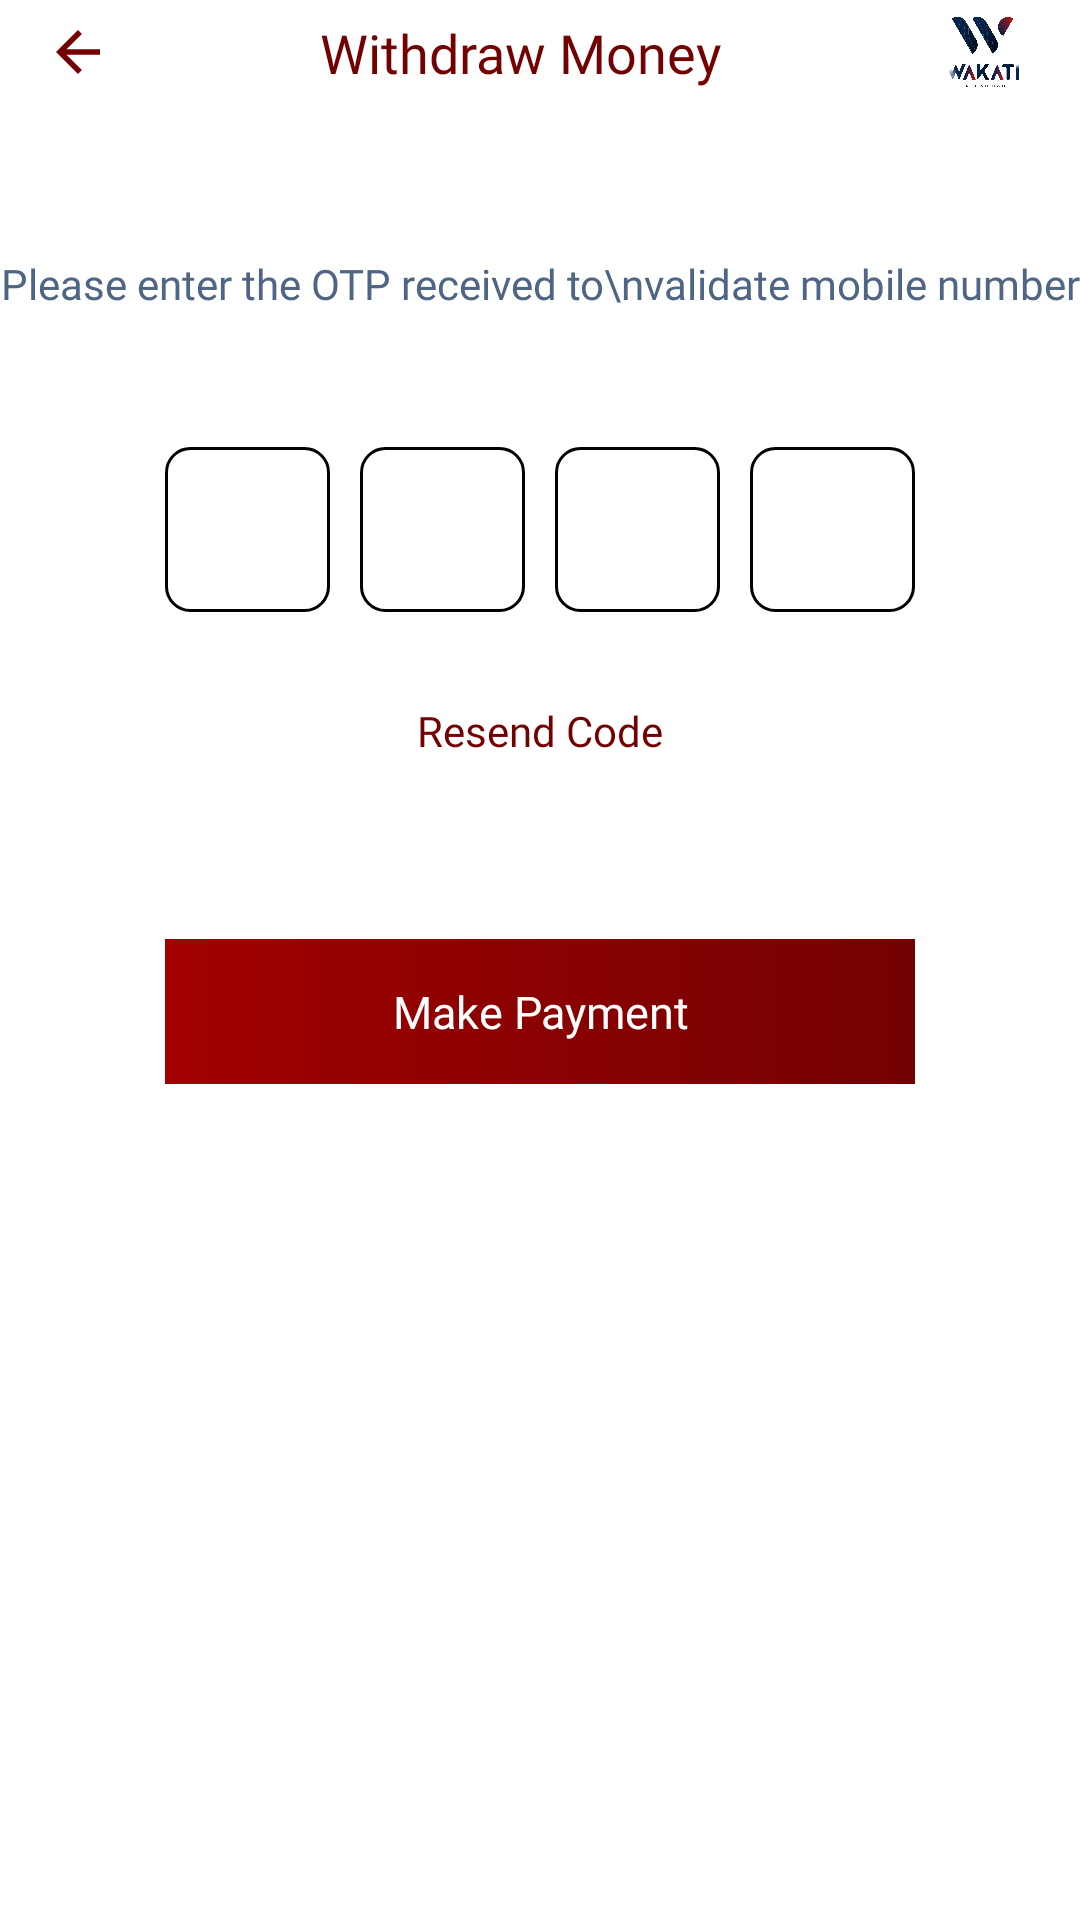

Layout XML and referenced resources for this Android screen:
<!-- AndroidManifest.xml: application theme Theme.wakati_kotlin -->
<!-- res/layout/activity_dealer_transfer_otpactivity.xml -->
<?xml version="1.0" encoding="utf-8"?>
<RelativeLayout xmlns:android="http://schemas.android.com/apk/res/android"
    android:layout_width="match_parent"
    android:layout_height="match_parent"
    xmlns:tools="http://schemas.android.com/tools"
    tools:context=".dealer.DealerTransferOTPActivity"
    android:background="@color/white">

    

    <LinearLayout
        android:id="@+id/topLayout"
        android:layout_width="match_parent"
        android:layout_height="wrap_content"
        android:layout_marginTop="@dimen/_23sdp"
        android:gravity="center_vertical"
        android:orientation="horizontal"
        android:paddingStart="15dp"
        android:paddingEnd="15dp">

        <ImageView
            android:id="@+id/backArrow"
            android:layout_width="22dp"
            android:layout_height="22dp"
            android:src="@drawable/baseline_arrow_back_24" />

        <TextView
            android:layout_width="0dp"
            android:layout_height="wrap_content"
            android:layout_weight="1"
            android:gravity="center"
            android:text="Withdraw Money"
            android:textColor="@color/red_color"
            android:textSize="18sp"
            android:fontFamily="@font/montserrat_bold" />

        <ImageView
            android:layout_width="35dp"
            android:layout_height="35dp"
            android:src="@drawable/hurilogo" />

    </LinearLayout>

    

    <LinearLayout
        android:layout_width="match_parent"
        android:layout_height="wrap_content"
        android:layout_below="@id/topLayout"
        android:layout_marginTop="50dp"
        android:gravity="center_horizontal"
        android:orientation="vertical">

        <TextView
            android:layout_width="wrap_content"
            android:layout_height="wrap_content"
            android:gravity="center"
            android:text="Please enter the OTP received to\nvalidate mobile number"
            android:textColor="@color/blue_gray_text_color"
            android:fontFamily="@font/montserrat_regular"
            android:textSize="14sp" />

        

        <LinearLayout
            android:layout_width="wrap_content"
            android:layout_height="wrap_content"
            android:layout_marginTop="40dp"
            android:orientation="horizontal">

            <EditText
                android:id="@+id/otp1"
                android:layout_width="55dp"
                android:layout_height="55dp"
                android:layout_margin="5dp"
                android:background="@drawable/border_bg"
                android:gravity="center"
                android:inputType="number"
                android:maxLength="1"
                android:textSize="20sp" />

            <EditText
                android:id="@+id/otp2"
                android:layout_width="55dp"
                android:layout_height="55dp"
                android:layout_margin="5dp"
                android:background="@drawable/border_bg"
                android:gravity="center"
                android:inputType="number"
                android:maxLength="1"
                android:textSize="20sp" />

            <EditText
                android:id="@+id/otp3"
                android:layout_width="55dp"
                android:layout_height="55dp"
                android:layout_margin="5dp"
                android:background="@drawable/border_bg"
                android:gravity="center"
                android:inputType="number"
                android:maxLength="1"
                android:textSize="20sp" />

            <EditText
                android:id="@+id/otp4"
                android:layout_width="55dp"
                android:layout_height="55dp"
                android:layout_margin="5dp"
                android:background="@drawable/border_bg"
                android:gravity="center"
                android:inputType="number"
                android:maxLength="1"
                android:textSize="20sp" />

        </LinearLayout>

        

        <TextView
            android:id="@+id/txtResend"
            android:layout_width="wrap_content"
            android:layout_height="wrap_content"
            android:layout_marginTop="25dp"
            android:text="Resend Code"
            android:textColor="@color/red_color"
            android:fontFamily="@font/montserrat_medium" />

        

        <TextView
            android:id="@+id/btnProceed"
            android:layout_width="250dp"
            android:layout_height="wrap_content"
            android:layout_marginTop="60dp"
            android:background="@drawable/button_bg"
            android:gravity="center"
            android:padding="14dp"
            android:text="@string/make_payment"
            android:textColor="@color/white"
            android:textSize="15sp"
            android:fontFamily="@font/montserrat_medium"/>

    </LinearLayout>

</RelativeLayout>
<!-- resources referenced by this layout -->
<resources>
  <color name="blue_gray_text_color">#4E6584</color>
  <color name="red_color">#730101</color>
  <color name="white">#FFFFFFFF</color>
  <!-- drawable baseline_arrow_back_24 (drawable) -->
  <vector xmlns:android="http://schemas.android.com/apk/res/android" android:autoMirrored="true" android:height="24dp" android:tint="@color/red_color" android:viewportHeight="24" android:viewportWidth="24" android:width="24dp">
        
      <path android:fillColor="@android:color/white" android:pathData="M20,11H7.83l5.59,-5.59L12,4l-8,8 8,8 1.41,-1.41L7.83,13H20v-2z"/>
      
  </vector>
  <!-- drawable border_bg (drawable) -->
  <shape xmlns:android="http://schemas.android.com/apk/res/android">
      <solid android:color="@color/white_color" />
      <stroke
          android:width="1dp"
          android:color="@color/black" />
  
      <corners android:radius="8dp"  />
  </shape>
  <!-- drawable button_bg (drawable) -->
  <?xml version="1.0" encoding="utf-8"?>
  <selector xmlns:android="http://schemas.android.com/apk/res/android">
      <item>
  
  
          <shape android:shape="rectangle">
              <gradient android:startColor="@color/red_color" android:endColor="@color/light_red_color" android:angle="180"/>
              <corners android:radius="@dimen/_8sdp"/>
          </shape>
  
      </item>
  </selector>
  <!-- drawable hurilogo: png bitmap (drawable, 175857 bytes) -->
  <string name="make_payment">Make Payment</string>
  <style name="Theme.wakati_kotlin" parent="Base.Theme.wakati_kotlin" />
  <color name="white_color">#FFFFFF</color>
  <color name="black">#FF000000</color>
  <color name="light_red_color">#A20101</color>
  <style name="Base.Theme.wakati_kotlin" parent="Theme.Material3.DayNight.NoActionBar">
  
          <item name="android:statusBarColor">
              @android:color/transparent
          </item>
  
          <item name="android:windowLightStatusBar">
              true
          </item>
  
      </style>
</resources>
